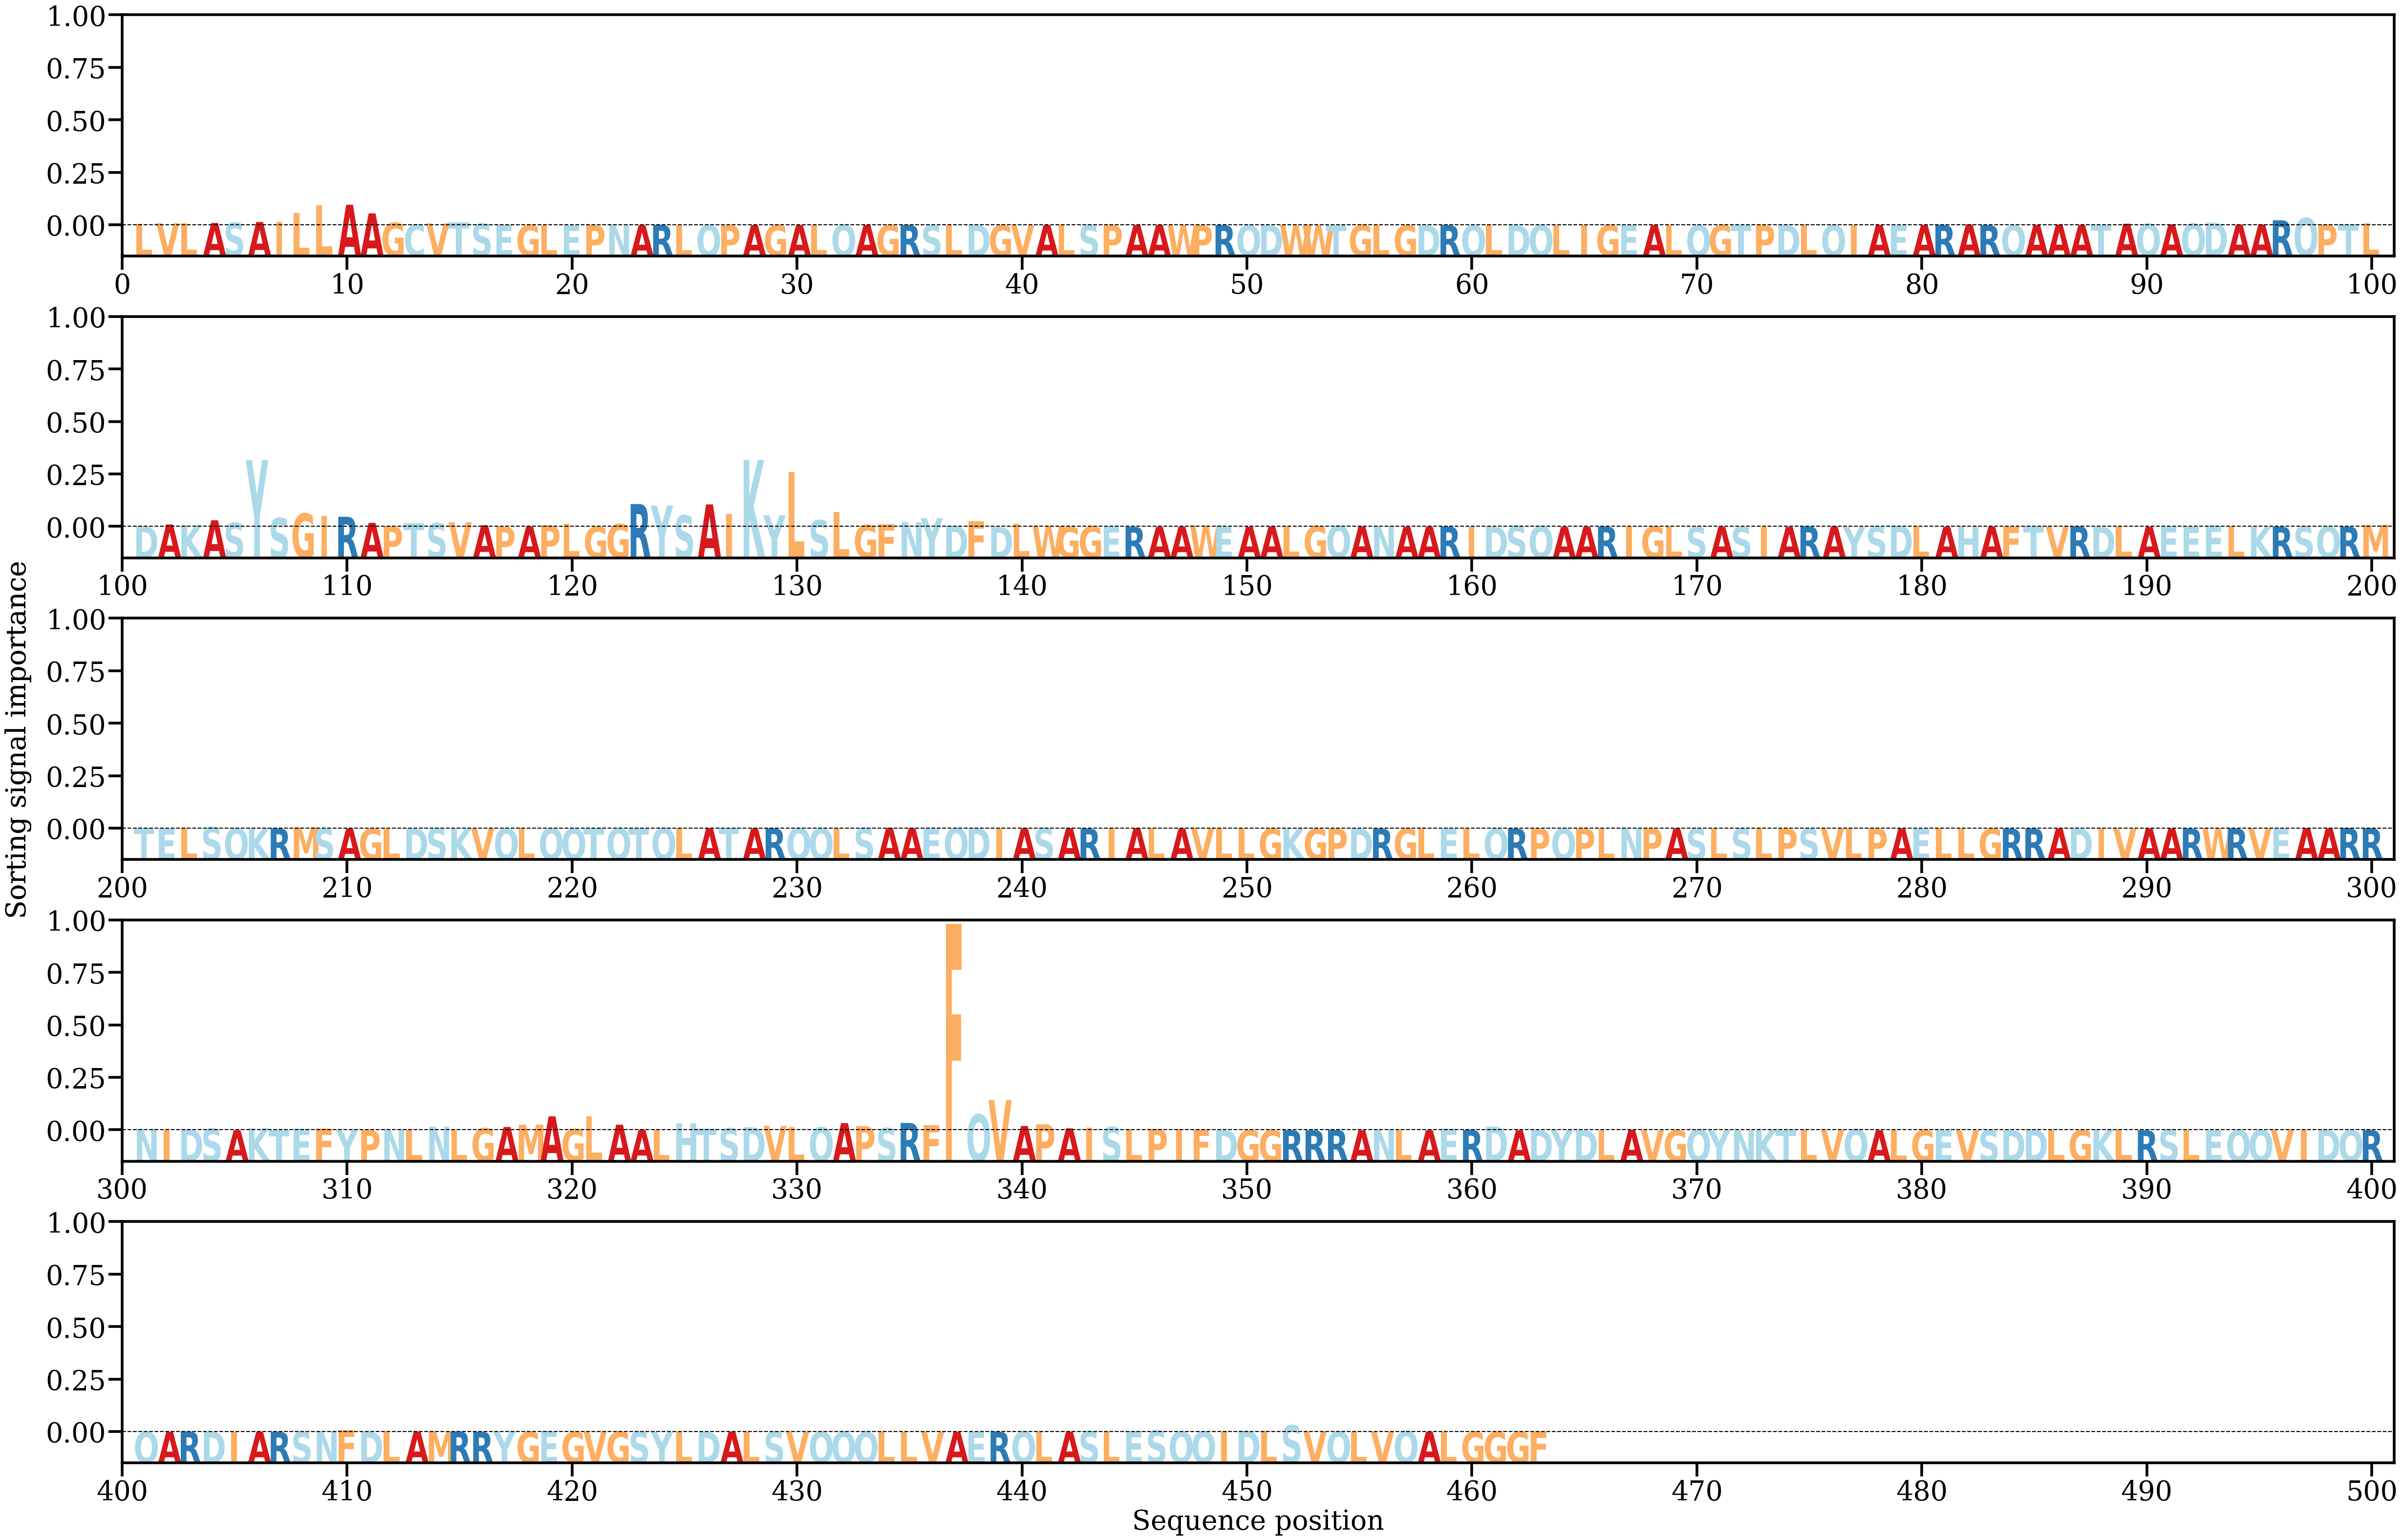

Source data for this figure (header and first rows):
AA, Alpha
L, [0.00146576]
V, [0.00199553]
L, [0.00205338]
A, [0.00217875]
S, [0.00246027]
A, [0.00307317]
I, [0.00345563]
L, [0.01153799]
L, [0.01926303]
A, [0.01964784]
A, [0.01133904]
G, [0.00226289]
C, [0.00074084]
V, [0.00178603]
T, [0.00289677]
S, [0.0016712]
E, [0.00032654]
G, [8.987142e-05]
L, [6.108473e-05]
E, [0.00019814]
P, [8.737137e-05]
N, [0.00029636]
A, [7.380685e-05]
R, [0.00038836]
L, [0.00010406]
Q, [0.0001142]
P, [0.00010623]
A, [6.0128375e-05]
G, [9.700799e-05]
A, [0.00013889]
L, [0.00016277]
Q, [0.00030893]
A, [0.00018192]
G, [0.00012868]
R, [0.00017927]
S, [9.258142e-05]
L, [0.00018133]
D, [0.00032671]
G, [6.7003544e-05]
V, [9.3236325e-05]
A, [8.0021964e-05]
L, [0.00030872]
S, [0.00016665]
P, [0.00023313]
A, [0.00016139]
A, [0.00014883]
W, [6.6089866e-05]
P, [2.8449216e-05]
R, [7.616084e-05]
Q, [0.00017424]
D, [0.00013017]
W, [8.72805e-05]
W, [5.733306e-05]
T, [0.0001812]
G, [8.616587e-05]
L, [6.622113e-05]
G, [3.520897e-05]
D, [1.6941081e-05]
R, [3.506194e-05]
Q, [9.082094e-06]
... 403 more rows
